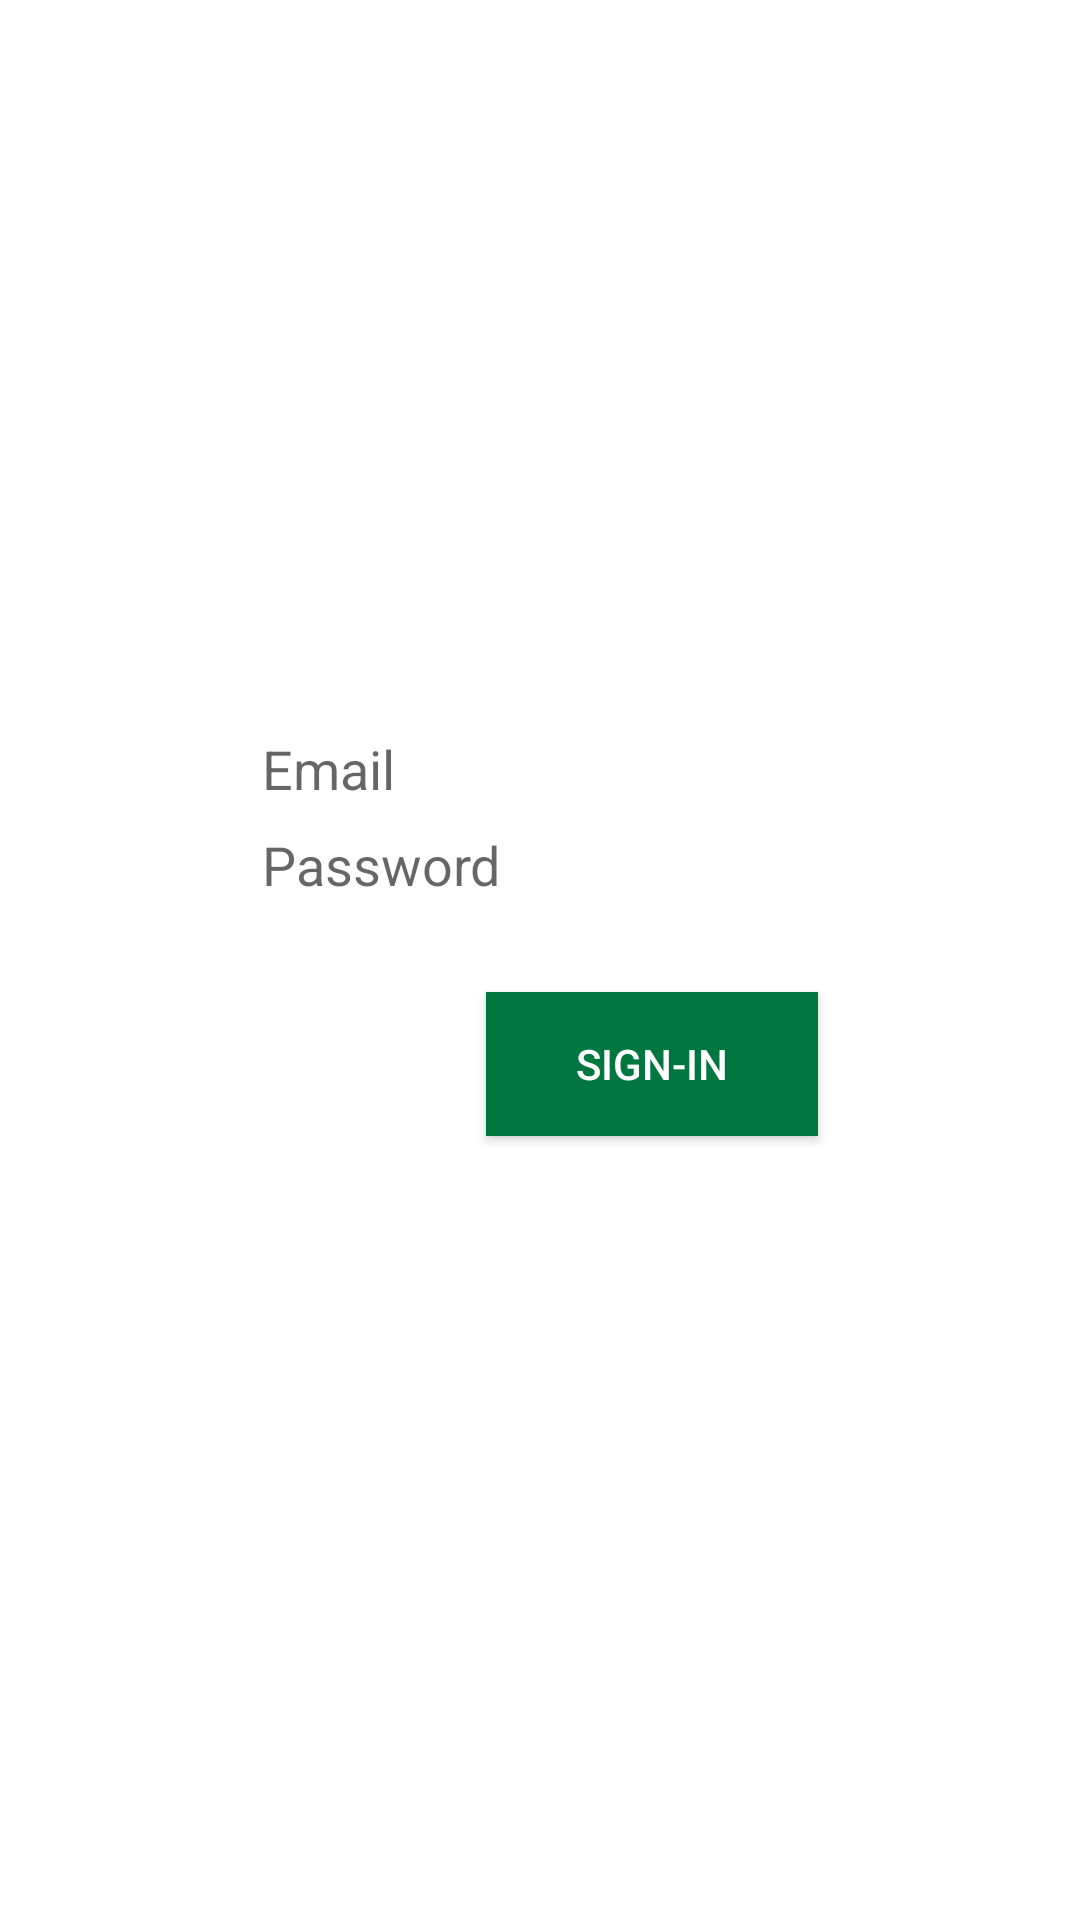

Here is an Android app screen rendered from its layout file. Give the layout XML and the strings, colors and styles it references.
<!-- AndroidManifest.xml: application theme Theme.SampleConstraintLayout0 -->
<!-- res/layout/activity_main.xml -->
<?xml version="1.0" encoding="utf-8"?>
<androidx.constraintlayout.widget.ConstraintLayout xmlns:android="http://schemas.android.com/apk/res/android"
    xmlns:app="http://schemas.android.com/apk/res-auto"
    xmlns:tools="http://schemas.android.com/tools"
    android:layout_width="match_parent"
    android:layout_height="match_parent"
    tools:context=".MainActivity">

    <EditText
        android:id="@+id/edEmail"
        android:layout_width="wrap_content"
        android:layout_height="wrap_content"
        android:layout_marginLeft="16dp"
        android:layout_marginRight="16dp"
        android:background="#ffffff"
        android:ems="10"
        android:hint="@string/tEmail"
        android:inputType="textPersonName"
        android:padding="12dp"
        app:layout_constraintBottom_toBottomOf="parent"
        app:layout_constraintHorizontal_bias="0.502"
        app:layout_constraintLeft_toLeftOf="parent"
        app:layout_constraintRight_toRightOf="parent"
        app:layout_constraintTop_toTopOf="parent"
        app:layout_constraintVertical_bias="0.392"
        android:importantForAutofill="no" />

    <EditText
        android:id="@+id/edPassword"
        android:layout_width="wrap_content"
        android:layout_height="wrap_content"
        android:layout_marginLeft="16dp"
        android:layout_marginRight="16dp"
        android:background="#ffffff"
        android:ems="10"
        android:hint="@string/tPassword"
        android:inputType="textPersonName"
        android:padding="12dp"
        app:layout_constraintBottom_toBottomOf="parent"
        app:layout_constraintHorizontal_bias="0.502"
        app:layout_constraintLeft_toLeftOf="parent"
        app:layout_constraintRight_toRightOf="parent"
        app:layout_constraintTop_toTopOf="parent"
        app:layout_constraintVertical_bias="0.446"
        android:importantForAutofill="no" />

    <ImageView
        android:id="@+id/imageView"
        android:layout_width="146dp"
        android:layout_height="100dp"
        android:layout_marginRight="16dp"
        android:layout_marginLeft="16dp"
        app:layout_constraintBottom_toBottomOf="parent"
        app:layout_constraintHorizontal_bias="0.497"
        app:layout_constraintLeft_toLeftOf="parent"
        app:layout_constraintRight_toRightOf="parent"
        app:layout_constraintTop_toTopOf="parent"
        app:layout_constraintVertical_bias="0.223"
        app:srcCompat="@drawable/login"
        tools:layout_editor_absoluteX="140dp"
        tools:layout_editor_absoluteY="107dp" />

    <Button
        android:id="@+id/btSignin"
        android:layout_width="wrap_content"
        android:layout_height="wrap_content"
        android:layout_marginLeft="162dp"
        android:layout_marginTop="82dp"
        android:layout_marginRight="131dp"
        android:layout_marginBottom="248dp"
        android:background="#00773F"
        android:paddingLeft="30dp"
        android:paddingRight="30dp"
        android:text="@string/bsignin"
        android:textColor="#ffffff"
        app:layout_constraintBottom_toBottomOf="parent"
        app:layout_constraintHorizontal_bias="0.0"
        app:layout_constraintLeft_toLeftOf="parent"
        app:layout_constraintRight_toRightOf="parent"
        app:layout_constraintTop_toTopOf="parent"
        app:layout_constraintVertical_bias="0.949" />
</androidx.constraintlayout.widget.ConstraintLayout>
<!-- resources referenced by this layout -->
<resources>
  <string name="bsignin">Sign-In</string>
  <string name="tEmail">Email</string>
  <string name="tPassword">Password</string>
  <style name="Theme.SampleConstraintLayout0" parent="Theme.MaterialComponents.DayNight.DarkActionBar">
          
          <item name="colorPrimary">@color/purple_500</item>
          <item name="colorPrimaryVariant">@color/purple_700</item>
          <item name="colorOnPrimary">@color/white</item>
          
          <item name="colorSecondary">@color/teal_200</item>
          <item name="colorSecondaryVariant">@color/teal_700</item>
          <item name="colorOnSecondary">@color/black</item>
          
          <item name="android:statusBarColor" tools:targetApi="l">?attr/colorPrimaryVariant</item>
          
      </style>
  <!-- not gathered from this repository: default colours our renderer supplied (Android Studio template values) -->
  <color name="purple_500">#FF6200EE</color>
  <color name="purple_700">#FF3700B3</color>
  <color name="teal_200">#FF03DAC5</color>
  <color name="teal_700">#FF018786</color>
  <color name="black">#FF000000</color>
  <color name="white">#FFFFFFFF</color>
</resources>
